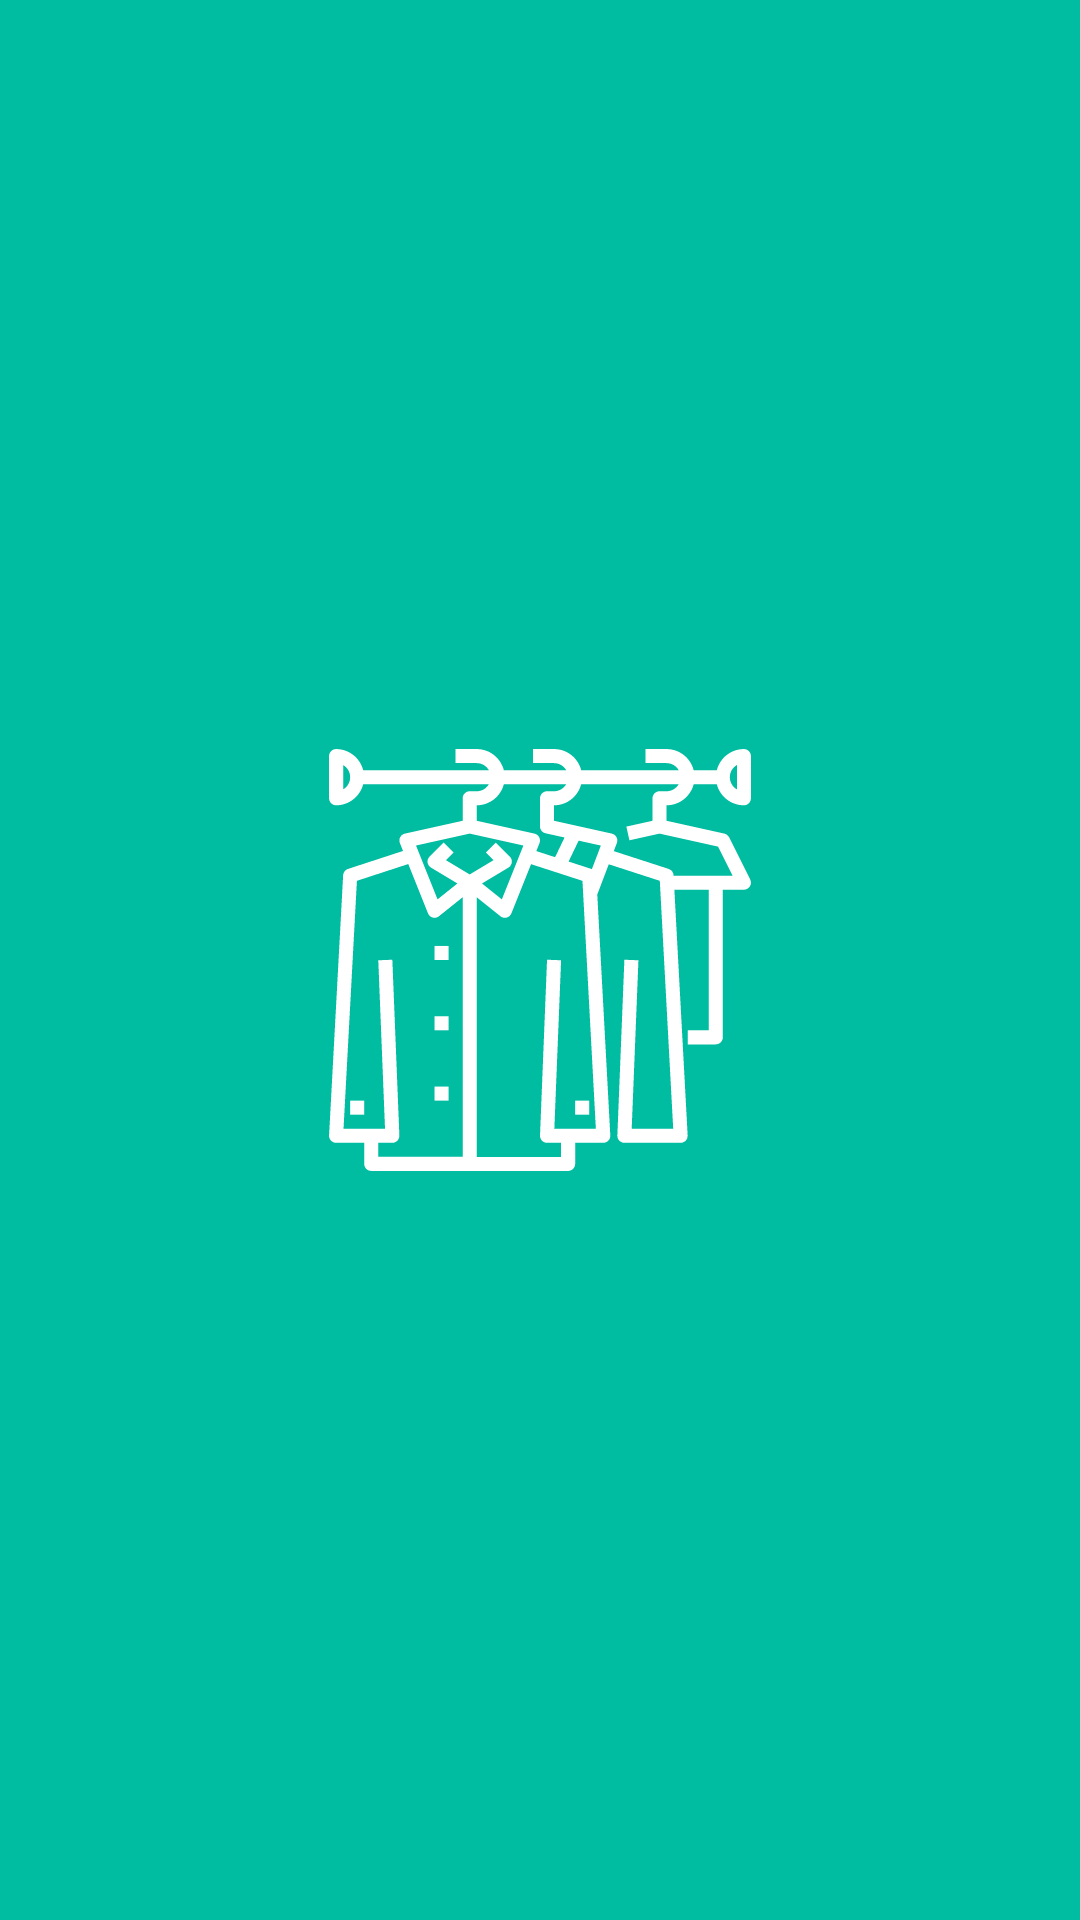

Layout XML and referenced resources for this Android screen:
<!-- AndroidManifest.xml: application theme AppTheme -->
<!-- res/layout/activity_splash_acivity.xml -->
<?xml version="1.0" encoding="utf-8"?>
<RelativeLayout xmlns:android="http://schemas.android.com/apk/res/android"
    xmlns:app="http://schemas.android.com/apk/res-auto"
    xmlns:tools="http://schemas.android.com/tools"
    android:layout_width="match_parent"
    android:background="@color/colorPrimary"
    android:layout_height="match_parent"
    tools:context=".SplashActivity">

    <ImageView
        android:layout_width="200dp"
        android:layout_height="150dp"
        android:src="@drawable/ic_wardrobe2"
        android:layout_centerInParent="true"/>

</RelativeLayout>
<!-- resources referenced by this layout -->
<resources>
  <color name="colorPrimary">#00BCA1</color>
  <!-- drawable ic_wardrobe2: vector/xml drawable (drawable, 3857 chars, omitted) -->
  <style name="AppTheme" parent="Theme.AppCompat.DayNight.NoActionBar">
          
          <item name="colorPrimary">@color/colorPrimary</item>
          <item name="colorPrimaryDark">@color/colorPrimaryDark</item>
          <item name="colorAccent">@color/colorAccent</item>
          <item name="android:windowAnimationStyle">@style/SlideAnimationStyle</item>
          <item name="android:windowLightStatusBar" tools:ignore="NewApi">true</item>
      </style>
  <color name="colorPrimaryDark">#FFFFFF</color>
  <color name="colorAccent">#00BCA1</color>
  <style name="SlideAnimationStyle" parent="android:Animation.Activity">
          <item name="android:activityOpenEnterAnimation">@anim/slide_in_rigth</item>
          <item name="android:activityOpenExitAnimation">@anim/slide_out_left</item>
          <item name="android:activityCloseEnterAnimation">@anim/slide_in_left</item>
          <item name="android:activityCloseExitAnimation">@anim/slide_out_rigth</item>
  
      </style>
</resources>
